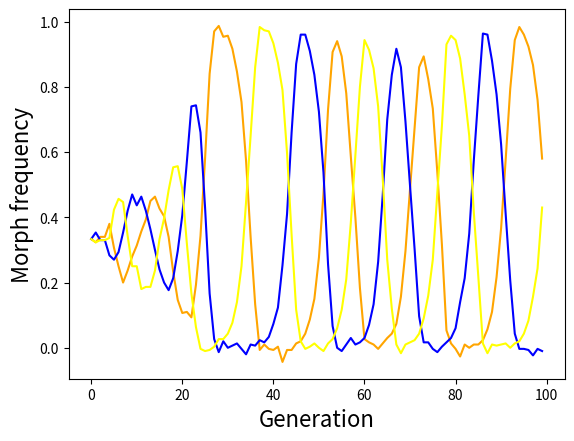

Write the Python code that produced this figure.
import random
import numpy as np
import matplotlib.pyplot as plt

ITERATIONS = 100
INIT_ORANGE_NUM = 100
INIT_BLUE_NUM = 100
INIT_YELLOW_NUM = 100
POP_SIZE = INIT_ORANGE_NUM + INIT_BLUE_NUM + INIT_YELLOW_NUM

ORANGE = 0
BLUE = 1
YELLOW = 2

DIRECT_PARAMS = (1.01, 0.55, 0.3, 1.085, 0.55, 0.5443256027512, 0.6, 0.4, 0.25)

class World:
    def __init__(self, orange, blue, yellow):
        """
        initiates a population of Trimorphic lizards
        :param orange:
        :param blue:
        :param yellow:
        """
        self.orange = orange
        self.blue = blue
        self.yellow = yellow
        self.size = orange + blue + yellow

    def update_size(self):
        """
        updates the size of the population
        """
        self.size = self.orange + self.blue + self.yellow

    def get_amount(self, color):
        """
        returns the amount of lizards of requested color
        :param color: the color of the lizards we want
        :return: an int
        """
        if color == ORANGE:
            return self.orange
        if color == BLUE:
            return self.blue
        if color == YELLOW:
            return self.yellow

    def decrease(self, color):
        """
        removes a lizards from the population after it was chosen
        :param color: the color of chosen lizard
        """
        if color == ORANGE:
            self.orange -= 1
        if color == BLUE:
            self.blue -= 1
        if color == YELLOW:
            self.yellow -= 1


def RPS(first, second):
    """
    basic rules of the game - orange beats blue, blue beats yellow and yellow beats orange
    :param first: int represents the color of the first lizard
    :param second: int represents the color of the second lizard
    :return: the color of the winner
    """
    if first == second:
        return first
    if first == ORANGE or second == ORANGE:
        if first == BLUE or second == BLUE:
            return ORANGE
        return YELLOW
    return BLUE


def get_competitor(pop: World):
    """
    randomly chooses one lizard from the population
    :param pop: the current population
    :return: one chosen color of lizard which is still available in the population
    """
    competitor = random.randint(1, pop.size)
    for index in range(0, 3):
        if pop.get_amount(index) >= competitor:
            pop.decrease(index)
            pop.update_size()
            return index
        competitor -= pop.get_amount(index)


def return_competitor(pop: World, competitor):
    """
    returns a competitor to the population
    :param pop: the current population
    :param competitor: the color of the competitor to be returned
    """
    if competitor == YELLOW:
        pop.yellow += 1
    elif competitor == ORANGE:
        pop.orange += 1
    elif competitor == BLUE:
        pop.blue += 1
    pop.update_size()


def calc_depended(predator, pred):
    """
    :param pred:
    :param predator:
    :return:
    """
    return int(2.3 * min(predator, pred))


def mutate(mutation_rate):
    chance = random.uniform(0, 1)
    if chance < mutation_rate:
        return True
    return False


def equal_next_gen(new_world, mutation_rate=0.1):
    """
    calculates the production of the next generation -
    everyone doubles itself
    :param mutate:
    :param new_world: the distribution of the next generation
    """
    new_world[ORANGE] = int(new_world[ORANGE] * 2)
    new_world[BLUE] = int(new_world[BLUE] * 2)  # also changed here?
    new_world[YELLOW] = int(new_world[YELLOW] * 2)
    for _ in range(POP_SIZE):
        if mutation_rate > 0 and mutate(mutation_rate):
            new_world[random.randrange(0, 3)] += 1
            new_world[random.randrange(0, 3)] -= 1
    # extinct = no_extinct(new_world)
    # if extinct:
    # new_world[new_world.argmax()] //= 1.035
    # print("extincted", new_world[ORANGE], new_world[BLUE], new_world[YELLOW])


def equal_distributed_next_gen(new_world, num):
    """
    calculates the production of the next generation -
    everyone doubles itself
    :param num: the number of objects we add
    :param new_world: the distribution of the next generation
    """
    div = 2
    new_world[ORANGE] = round(new_world[ORANGE] * div)
    new_world[BLUE] = round(new_world[BLUE] * div)
    new_world[YELLOW] = round(new_world[YELLOW] * div)
    for num in range(num, 2 * num):
        new_world[num % 3] += 1


def no_extinct(new_world):
    """
    prevents an occasion of extinction of one of the morphs
    :param new_world: the distribution of the next generation
    """
    if new_world[BLUE] < 1:
        new_world[BLUE] = 1
    if new_world[YELLOW] < 1:
        new_world[YELLOW] = 1
    if new_world[ORANGE] < 1:
        new_world[ORANGE] = 1


def dependant_next_gen(new_world):
    """
    calculates the production of the next generation -
    blue ___ itself
    yellows ___ oranges
    orange ___ the rest
    :param new_world: the distribution of the next generation
    """
    new_world[YELLOW] = calc_depended(new_world[ORANGE], new_world[YELLOW])
    new_world[BLUE] = calc_depended(new_world[BLUE], new_world[ORANGE])
    new_world[ORANGE] = int((POP_SIZE - new_world[BLUE] - new_world[YELLOW]))


def TRPS(pop: World, mode):
    """
    randomly chooses pairs from the population and the winner stays to the next generation
    assumptions: area is unlimited, winner blue produces 2 blues, winner yellow produces yellows as a function of the
    oranges, and the oranges produces the rest
    :return: World of the next generation
    """
    new_world = np.zeros(3)
    for _ in range(int(pop.size) // 2):
        competitor1 = get_competitor(pop)
        competitor2 = get_competitor(pop)
        winner = RPS(competitor1, competitor2)
        new_world[winner] += 1
    if mode == "mutations":
        equal_next_gen(new_world, mutation_rate=0.1)
    if mode == "dependent":
        dependant_next_gen(new_world)
    return World(new_world[ORANGE], new_world[BLUE], new_world[YELLOW])



def diff_basic_scenario(pop: World):
    """
    ???
    :param pop: the current population
    :return: World of the next generation
    """
    new_world = np.zeros(3)
    competitor1 = get_competitor(pop)
    for pop_index in range(int(pop.size) - 1):
        competitor2 = get_competitor(pop)
        winner = RPS(competitor1, competitor2)
        if winner == competitor2:
            competitor1 = competitor2
        new_world[winner] += 1
    dependant_next_gen(new_world)
    return World(new_world[ORANGE], new_world[BLUE], new_world[YELLOW])


def eating_scenario(pop: World):
    """
    model where one color has to beat different color in order to survive to thee next generation
    :param pop: the current population
    :return: World of the next generation
    """
    new_world = np.zeros(3)
    for _ in range(int(pop.size) // 2):
        competitor1, competitor2 = get_competitor(pop), get_competitor(pop)
        while competitor1 == competitor2:  # we don't like ties
            # only one color left
            if (pop.yellow + pop.orange == 0 or
                    pop.yellow + pop.blue == 0 or
                    pop.blue + pop.orange == 0):
                return_competitor(pop, competitor1)
                return_competitor(pop, competitor2)
                equal_distributed_next_gen(new_world, int(pop.yellow + pop.orange + pop.blue))
                return World(new_world[ORANGE], new_world[BLUE], new_world[YELLOW])
            return_competitor(pop, competitor2)
            competitor2 = get_competitor(pop)
        winner = RPS(competitor1, competitor2)
        new_world[winner] += 1
    equal_distributed_next_gen(new_world, 0)
    return World(new_world[ORANGE], new_world[BLUE], new_world[YELLOW])


def live_long_and_prosper(pop: World):
    """
    basically an easter egg
    :param pop: the current population
    :return: World of the next generation
    """
    new_world = np.zeros(3)
    for _ in range(int(pop.size) // 2):
        competitor1 = get_competitor(pop)
        new_world[competitor1] += 1
        competitor2 = get_competitor(pop)
        winner = RPS(competitor1, competitor2)
        new_world[winner] += 1
    return World(new_world[ORANGE], new_world[BLUE], new_world[YELLOW])


def direct_calc(pop: World, params):
    """

    :param pop: the current population
    :param params: specific parameters which control the generation of the next generation
    :return: World of the next generation
    """
    new_world = np.zeros(3)
    for num in range(3):
        new_world[num] = params[3 * num] * pop.get_amount(num) + params[3 * num + 1] * pop.get_amount(
            (num + 1) % 3) - params[3 * num + 2] * pop.get_amount((num + 2) % 3)
        if new_world[num] < 1:
            new_world[num] = 1
    return World(new_world[ORANGE], new_world[BLUE], new_world[YELLOW])


def create_graph(oranges_num, blues_num, yellows_num, length):
    plt.plot(np.arange(length), oranges_num, color="orange")
    plt.plot(np.arange(length), blues_num, color="b")
    plt.plot(np.arange(length), yellows_num, color="yellow")
    plt.xlabel("Generation", fontsize=16)
    plt.ylabel("Morph frequency", fontsize=16)
    return plt


if __name__ == '__main__':
    world = World(INIT_ORANGE_NUM, INIT_BLUE_NUM, INIT_YELLOW_NUM)
    oranges = np.zeros(ITERATIONS)
    blues = np.zeros(ITERATIONS)
    yellows = np.zeros(ITERATIONS)
    for i in range(ITERATIONS):
        tot_pop = world.orange + world.blue + world.yellow
        oranges[i], blues[i], yellows[i] = world.orange / tot_pop, world.blue / tot_pop, world.yellow / tot_pop
        # world = RPST(world, mode="basic")  # trial 2
        world = TRPS(world, mode="mutations")
        # world = TRPS(world, mode="dependent")
        # FIXME: world = live_long_and_prosper(world)  # trial 2

        # world = direct_calc(world, DIRECT_PARAMS)  # trial 4 - stable but blue extincts)
        # world = eating_scenario(world)  # trial 1
    plt = create_graph(oranges, blues, yellows, ITERATIONS)
    plt.show()
